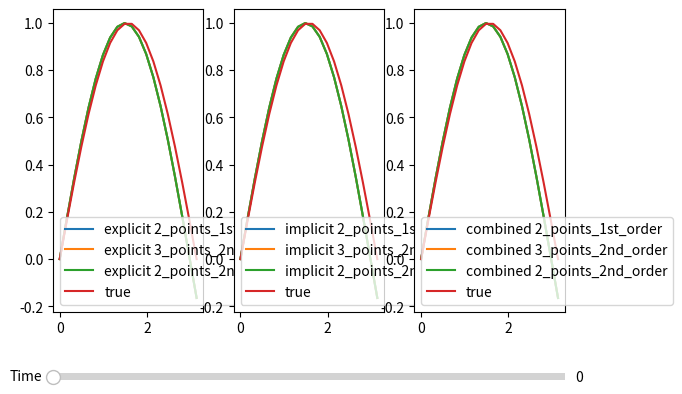

The matplotlib source for this figure:
import math
import numpy as np
import matplotlib.pyplot as plt
from matplotlib.widgets import Slider, Button, TextBox

def Explicit_schema(u, a, b, c, tau):
    time_steps, n = u.shape
    for k in range(0, time_steps-1):
        u[k+1, 0] = 0
        u[k+1, n-1] = 0
        for i in range(1, n-1):
            u[k+1, i] = ((a*tau)/(h**2))*(u[k, i-1]-2*u[k, i]+u[k, i+1])+ \
                        ((b*tau)/(2*h))*(u[k, i+1]-u[k, i-1])+ \
                        c*u[k, i]*tau+ \
                        0*tau+ \
                        u[k, i]

def Implicit_schema(u, a, b, c, tau):
    time_steps, n = u.shape
    alpha = (a*tau)/(h**2)-(b*tau)/(2*h)
    beta = -1-2*(a*tau)/(h**2)+c*tau
    gamma = (a*tau)/(h**2)+(b*tau)/(2*h)

    A = np.zeros((n, n))
    A[0, 0] = 1
    A[n-1, n-1] = 1
    for i in range(1, n-1):
        A[i, i-1] = alpha
        A[i, i] = beta
        A[i, i+1] = gamma
    
    for k in range(1, time_steps):
        b = -u[k-1]
        u[k] = np.linalg.solve(A, b)

def Combined_scheme(u, a, b, c, tau):
    tetha = 1/2
    time_steps, n = u.shape
    alpha = ((a*tau)/(h**2)-(b*tau)/(2*h))*(tetha)
    beta = (-1)+(((-2)*a*tau)/(h**2)+c*tau)*(tetha)
    gamma = ((a*tau)/(h**2)+(b*tau)/(2*h))*(tetha)

    A = np.zeros((n, n))
    A[0, 0] = 1
    A[n-1, n-1] = 1
    for i in range(1, n-1):
        A[i, i-1] = alpha
        A[i, i] = beta
        A[i, i+1] = gamma

    for k in range(1, time_steps):
        explicit_part = np.empty(n)
        explicit_part[0] = 0
        explicit_part[-1] = 0
        for i in range(1, n-1):
            explicit_part[i] = ((a*tau)/(h**2))*(u[k-1, i-1]-2*u[k-1, i]+u[k-1, i+1])+ \
                               ((b*tau)/(2*h))*(u[k-1, i+1]-u[k-1, i-1])+ \
                               c*u[k-1, i]*tau+ \
                               0*tau
        d = -u[k-1]-(1-tetha)*explicit_part
        u[k] = np.linalg.solve(A, d)

class Solver:
    def __init__(self, a, b, c, u_start, left_border_condition, right_border_condition, left_border, right_border, n, sigma, end_time) -> None:
        self.a = a
        self.b = b
        self.c = c
        self.u_start = u_start
        self.left_border = left_border
        self.right_border = right_border
        self.l = right_border-left_border

        self.n = n
        self.sigma = sigma
        self.end_time = end_time
        self.h = self.l/(n-1)
        self.time_steps = int((end_time*a*n**2)/(sigma*self.l**2))-1
        self.tau = (sigma*self.l**2)/(a*n**2)

        self.left_border_condition = left_border_condition
        self.right_border_condition = right_border_condition

        self.left_a = 1
        self.left_b = 1
        self.right_a = 1
        self.right_b = 1

    def solve(self, scheme, boundary_conditions_interpolation):
        u = np.zeros((self.time_steps, self.n))
        u[0] = self.u_start(np.linspace(self.left_border, self.right_border+self.h, self.n))
        if scheme == 'explicit':
            for k in range(0, self.time_steps-1):
                for i in range(1, self.n-1):
                    u[k+1, i] = ((self.a*self.tau)/(self.h**2))*(u[k, i-1]-2*u[k, i]+u[k, i+1])+ \
                                ((self.b*self.tau)/(2*self.h))*(u[k, i+1]-u[k, i-1])+ \
                                self.c*u[k, i]*self.tau+ \
                                0*self.tau+ \
                                u[k, i]

                if boundary_conditions_interpolation == '2_points_1st_order':
                    u[k+1, 0] = (self.left_border_condition((k+1)*self.tau, self.a, self.b, self.c)-(self.left_a/self.h)*u[k+1, 1])/(-(self.left_a/self.h)+self.left_b)
                    u[k+1, -1] = (self.right_border_condition((k+1)*self.tau, self.a, self.b, self.c)+(self.right_a/self.h)*u[k+1, -2])/ \
                                       ((self.right_a/self.h)+self.right_b)
                if boundary_conditions_interpolation == '3_points_2nd_order':
                    u[k+1, 0] = (self.left_border_condition((k+1)*self.tau, self.a, self.b, self.c)-((4*self.left_a)/(2*self.h)*u[k+1, 1])+(self.left_a/(2*self.h))*u[k+1, 2])/ \
                                (((-3)*self.left_a)/(2*self.h)+self.left_b)
                    u[k+1, -1] = (self.right_border_condition((k+1)*self.tau, self.a, self.b, self.c)+((4*self.right_a)/(2*self.h)*u[k+1, -2])-(self.right_a/(2*self.h))*u[k+1, -3])/ \
                                       ((3*self.right_a)/(2*self.h)+self.right_b)
                if boundary_conditions_interpolation == '2_points_2nd_order':
                    u[k+1, 0] = (self.left_border_condition((k+1)*self.tau, self.a, self.b, self.c)-u[k+1, 1]*(self.left_a/(self.h-(self.b*self.h**2)/(2*self.a)))-u[k, 0]*(self.left_a/(self.h-(self.b*self.h**2)/(2*self.a)))*(self.h**2/(2*self.a*self.tau)))/((self.left_a/(self.h-(self.b*self.h**2)/(2*self.a)))*(-1-(self.h**2)/(2*self.a*self.tau)+(self.c*self.h**2)/(2*self.a))+self.left_b)
                    u[k+1, -1] = (self.right_border_condition((k+1)*self.tau, self.a, self.b, self.c)-u[k+1, -2]*(self.right_a/(-self.h-(self.b*self.h**2)/(2*self.a)))-u[k, -1]*(self.right_a/(-self.h-(self.b*self.h**2)/(2*self.a)))*(self.h**2/(2*self.a*self.tau)))/((self.right_a/(-self.h-(self.b*self.h**2)/(2*self.a)))*(-1-(self.h**2)/(2*self.a*self.tau)+(self.c*self.h**2)/(2*self.a))+self.right_b)

        if scheme == 'implicit':
            alpha = ((self.a*self.tau)/(self.h**2))-((self.b*self.tau)/(2*self.h))
            beta = -1-(2*(self.a*self.tau)/(self.h**2))+(self.c*self.tau)
            gamma = ((self.a*self.tau)/(self.h**2))+((self.b*self.tau)/(2*self.h))

            A = np.zeros((self.n, self.n))
            if boundary_conditions_interpolation == '2_points_1st_order':
                A[0, 0] = (-(self.left_a/self.h)+self.left_b)
                A[0, 1] = (self.left_a/self.h)
                A[-1, -1] = ((self.right_a/self.h)+self.right_b)
                A[-1, -2] = -(self.right_a/self.h)
            if boundary_conditions_interpolation == '3_points_2nd_order':
                A[0, 0] = (((-3)*self.left_a)/(2*self.h)+self.left_b)
                A[0, 1] = (4*self.left_a)/(2*self.h)
                A[0, 2] = (-self.left_a)/(2*self.h)
                A[-1, -1] = ((3*self.right_a)/(2*self.h)+self.right_b)
                A[-1, -2] = ((-4)*self.right_a)/(2*self.h)
                A[-1, -3] = (self.right_a)/(2*self.h)
            if boundary_conditions_interpolation == '2_points_2nd_order':
                A[0, 0] = (self.left_a/(self.h-(self.b*self.h**2)/(2*self.a)))*(-1-(self.h**2)/(2*self.a*self.tau)+(self.c*self.h**2)/(2*self.a))+self.left_b
                A[0, 1] = self.left_a/(self.h-(self.b*self.h**2)/(2*self.a))
                A[-1, -1] = ((self.right_a/(-self.h-(self.b*self.h**2)/(2*self.a)))*(-1-(self.h**2)/(2*self.a*self.tau)+(self.c*self.h**2)/(2*self.a))+self.right_b)
                A[-1, -2] = (self.right_a/(-self.h-(self.b*self.h**2)/(2*self.a)))
            for i in range(1, self.n-1):
                A[i, i-1] = alpha
                A[i, i] = beta
                A[i, i+1] = gamma
            
            for k in range(1, self.time_steps):
                d = -u[k-1].copy()
                d[0] = self.left_border_condition(k*self.tau, self.a, self.b, self.c)
                d[-1] = self.right_border_condition(k*self.tau, self.a, self.b, self.c)
                if boundary_conditions_interpolation == '2_points_2nd_order':
                    d[0] -= u[k-1, 0]*(self.left_a/(self.h-(self.b*self.h**2)/(2*self.a)))*(self.h**2/(2*self.a*self.tau))
                    d[-1] -= u[k-1, -1]*(self.right_a/(-self.h-(self.b*self.h**2)/(2*self.a)))*(self.h**2/(2*self.a*self.tau))
                u[k] = np.linalg.solve(A, d)
        if scheme == 'combined':
            tetha = 1/2
            alpha = ((self.a*self.tau)/(self.h**2)-(self.b*self.tau)/(2*self.h))*(tetha)
            beta = (-1)+(((-2)*self.a*self.tau)/(self.h**2)+self.c*self.tau)*(tetha)
            gamma = ((self.a*self.tau)/(self.h**2)+(self.b*self.tau)/(2*self.h))*(tetha)

            A = np.zeros((self.n, self.n))
            if boundary_conditions_interpolation == '2_points_1st_order':
                A[0, 0] = (-(self.left_a/self.h)+self.left_b)
                A[0, 1] = (self.left_a/self.h)
                A[-1, -1] = ((self.right_a/self.h)+self.right_b)
                A[-1, -2] = -(self.right_a/self.h)
            if boundary_conditions_interpolation == '3_points_2nd_order':
                A[0, 0] = (((-3)*self.left_a)/(2*self.h)+self.left_b)
                A[0, 1] = (4*self.left_a)/(2*self.h)
                A[0, 2] = (-self.left_a)/(2*self.h)
                A[-1, -1] = ((3*self.right_a)/(2*self.h)+self.right_b)
                A[-1, -2] = ((-4)*self.right_a)/(2*self.h)
                A[-1, -3] = (self.right_a)/(2*self.h)
            if boundary_conditions_interpolation == '2_points_2nd_order':
                A[0, 0] = (self.left_a/(self.h-(self.b*self.h**2)/(2*self.a)))*(-1-(self.h**2)/(2*self.a*self.tau)+(self.c*self.h**2)/(2*self.a))+self.left_b
                A[0, 1] = self.left_a/(self.h-(self.b*self.h**2)/(2*self.a))
                A[-1, -1] = ((self.right_a/(-self.h-(self.b*self.h**2)/(2*self.a)))*(-1-(self.h**2)/(2*self.a*self.tau)+(self.c*self.h**2)/(2*self.a))+self.right_b)
                A[-1, -2] = (self.right_a/(-self.h-(self.b*self.h**2)/(2*self.a)))
            for i in range(1, self.n-1):
                A[i, i-1] = alpha
                A[i, i] = beta
                A[i, i+1] = gamma

            for k in range(1, self.time_steps):
                explicit_part = np.empty(self.n)
                for i in range(1, self.n-1):
                    explicit_part[i] = ((self.a*self.tau)/(self.h**2))*(u[k-1, i-1]-2*u[k-1, i]+u[k-1, i+1])+ \
                                       ((self.b*self.tau)/(2*self.h))*(u[k-1, i+1]-u[k-1, i-1])+ \
                                       self.c*u[k-1, i]*self.tau+ \
                                       0*self.tau
                if boundary_conditions_interpolation == '2_points_1st_order':
                    explicit_part[0] = (self.left_border_condition(k*self.tau, self.a, self.b, self.c)-(self.left_a/self.h)*explicit_part[1])/(-(self.left_a/self.h)+self.left_b)
                    explicit_part[self.n-1] = (self.right_border_condition(k*self.tau, self.a, self.b, self.c)+(self.right_a/self.h)*explicit_part[-2])/ \
                                       ((self.right_a/self.h)+self.right_b)
                if boundary_conditions_interpolation == '3_points_2nd_order':
                    explicit_part[0] = (self.left_border_condition(k*self.tau, self.a, self.b, self.c)-((4*self.left_a)/(2*self.h)*explicit_part[1])+(self.left_a/(2*self.h))*explicit_part[2])/ \
                                (((-3)*self.left_a)/(2*self.h)+self.left_b)
                    explicit_part[self.n-1] = (self.right_border_condition(k*self.tau, self.a, self.b, self.c)+((4*self.right_a)/(2*self.h)*explicit_part[-2])-(self.right_a/(2*self.h))*explicit_part[-3])/ \
                                       ((3*self.right_a)/(2*self.h)+self.right_b)
                if boundary_conditions_interpolation == '2_points_2nd_order':
                    explicit_part[0] = (self.left_border_condition((k)*self.tau, self.a, self.b, self.c)-explicit_part[1]*(self.left_a/(self.h-(self.b*self.h**2)/(2*self.a)))-u[k-1, 0]*(self.left_a/(self.h-(self.b*self.h**2)/(2*self.a)))*(self.h**2/(2*self.a*self.tau)))/((self.left_a/(self.h-(self.b*self.h**2)/(2*self.a)))*(-1-(self.h**2)/(2*self.a*self.tau)+(self.c*self.h**2)/(2*self.a))+self.left_b)
                    explicit_part[-1] = (self.right_border_condition((k)*self.tau, self.a, self.b, self.c)-explicit_part[-2]*(self.right_a/(-self.h-(self.b*self.h**2)/(2*self.a)))-u[k-1, -1]*(self.right_a/(-self.h-(self.b*self.h**2)/(2*self.a)))*(self.h**2/(2*self.a*self.tau)))/((self.right_a/(-self.h-(self.b*self.h**2)/(2*self.a)))*(-1-(self.h**2)/(2*self.a*self.tau)+(self.c*self.h**2)/(2*self.a))+self.right_b)


                d = -u[k-1].copy()
                d[0] = self.left_border_condition(k*self.tau, self.a, self.b, self.c)
                d[-1] = self.right_border_condition(k*self.tau, self.a, self.b, self.c)
                if boundary_conditions_interpolation == '2_points_2nd_order':
                    d[0] -= u[k-1, 0]*(self.left_a/(self.h-(self.b*self.h**2)/(2*self.a)))*(self.h**2/(2*self.a*self.tau))
                    d[-1] -= u[k-1, -1]*(self.right_a/(-self.h-(self.b*self.h**2)/(2*self.a)))*(self.h**2/(2*self.a*self.tau))
                d = d-(1-tetha)*explicit_part
                u[k] = np.linalg.solve(A, d)
        return u


# _________________________________________________________________________________________________

def U_start(x):
    return np.sin(x)

def Left_border_condition(t, a, b, c):
    return np.exp((c-a)*t)*(np.cos(b*t)+np.sin(b*t))
def Right_border_condition(t, a, b, c):
    return -np.exp((c-a)*t)*(np.cos(b*t)+np.sin(b*t))

a = 1
b = 2
c = -20
left_border = 0
right_border = math.pi

n = 20
sigma = 0.5

end_time = 0.2

solver = Solver(a, b, c, U_start, Left_border_condition, Right_border_condition, left_border, right_border, n, sigma, end_time)
u_e21 = solver.solve('explicit', '2_points_1st_order')
u_e32 = solver.solve('explicit', '3_points_2nd_order')
u_e22 = solver.solve('explicit', '2_points_2nd_order')

u_i21 = solver.solve('implicit', '2_points_1st_order')
u_i32 = solver.solve('implicit', '3_points_2nd_order')
u_i22 = solver.solve('implicit', '2_points_2nd_order')

u_c21 = solver.solve('combined', '2_points_1st_order')
u_c32 = solver.solve('combined', '3_points_2nd_order')
u_c22 = solver.solve('combined', '2_points_2nd_order')

def true_u_func(x, t, a, b, c):
    return np.exp((c-a)*t)*np.sin(x+b*t)

true_u = np.zeros((solver.time_steps, solver.n))
for i in range(solver.time_steps):
    for j in range(solver.n):
        true_u[i, j] = true_u_func(left_border+j*solver.h, i*solver.tau, a, b, c)

# Create the figure and the line that we will manipulate
fig, ax = plt.subplots(1, 3)

x = [left_border+solver.h*i for i in range(0, n)]

line_u_y21, = ax[0].plot(x, u_e21[0], label="explicit 2_points_1st_order")
line_u_y32, = ax[0].plot(x, u_e32[0], label="explicit 3_points_2nd_order")
line_u_y22, = ax[0].plot(x, u_e22[0], label="explicit 2_points_2nd_order")
line_true_u1, = ax[0].plot(x, true_u[0], label="true")
ax[0].legend()

line_u_i21, = ax[1].plot(x, u_i21[0], label="implicit 2_points_1st_order")
line_u_i32, = ax[1].plot(x, u_i32[0], label="implicit 3_points_2nd_order")
line_u_i22, = ax[1].plot(x, u_i22[0], label="implicit 2_points_2nd_order")
line_true_u2, = ax[1].plot(x, true_u[0], label="true")
ax[1].legend()

line_u_c21, = ax[2].plot(x, u_c21[0], label="combined 2_points_1st_order")
line_u_c32, = ax[2].plot(x, u_c32[0], label="combined 3_points_2nd_order")
line_u_c22, = ax[2].plot(x, u_c22[0], label="combined 2_points_2nd_order")
line_true_u3, = ax[2].plot(x, true_u[0], label="true")
ax[2].legend()

# adjust the main plot to make room for the sliders
fig.subplots_adjust(left=0.1, bottom=0.25)

# Make a horizontal slider to control the frequency.
axfreq = fig.add_axes([0.1, 0.1, 0.8, 0.03])
time_slider = Slider(
    ax=axfreq,
    label='Time',
    valmin = 0,
    valmax=solver.time_steps,
    valinit = 0,
)

# The function to be called anytime a slider's value changes
def update(val):
    line_u_y21.set_ydata(u_e21[int(time_slider.val)])
    line_u_y32.set_ydata(u_e32[int(time_slider.val)])
    line_u_y22.set_ydata(u_e22[int(time_slider.val)])
    line_true_u1.set_ydata(true_u[int(time_slider.val)])

    line_u_i21.set_ydata(u_i21[int(time_slider.val)])
    line_u_i32.set_ydata(u_i32[int(time_slider.val)])
    line_u_i22.set_ydata(u_i22[int(time_slider.val)])
    line_true_u2.set_ydata(true_u[int(time_slider.val)])

    line_u_c21.set_ydata(u_c21[int(time_slider.val)])
    line_u_c32.set_ydata(u_c32[int(time_slider.val)])
    line_u_c22.set_ydata(u_c22[int(time_slider.val)])
    line_true_u3.set_ydata(true_u[int(time_slider.val)])

    fig.canvas.draw_idle()

time_slider.on_changed(update)

plt.show()